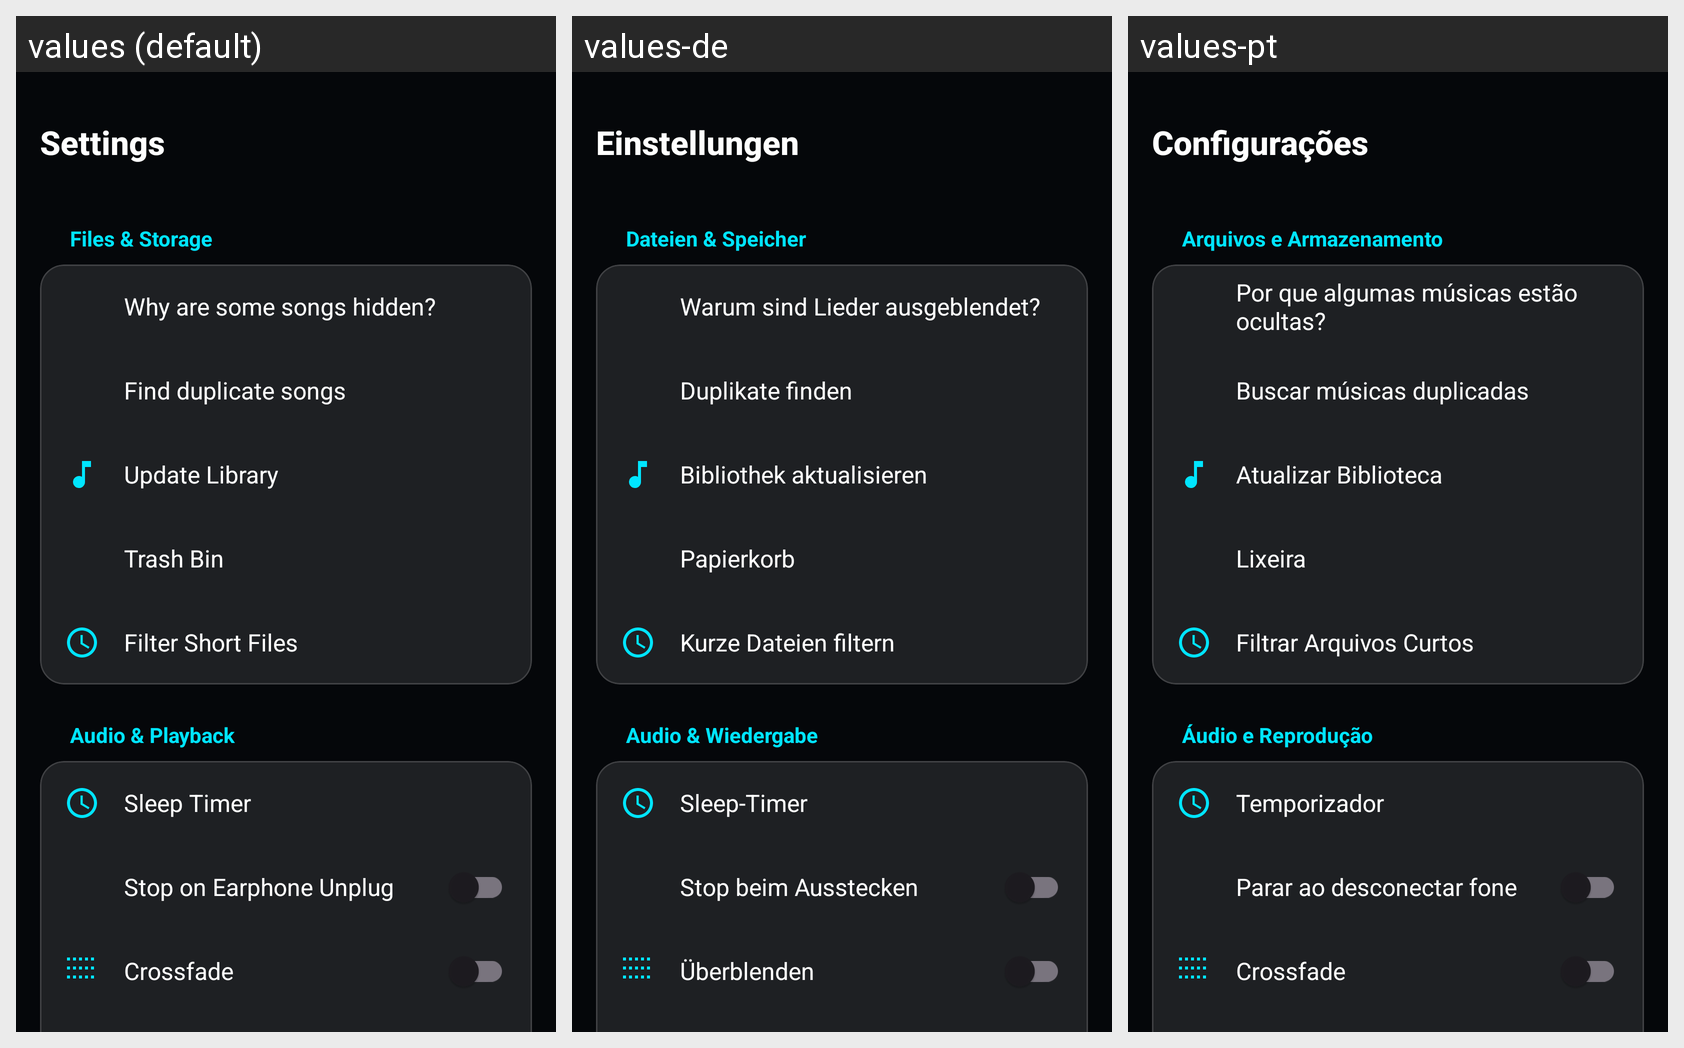

Strings drawn on this Android screen and how each of the app's shown locales translates them:
Android screen res/layout/layout_settings.xml rendered under 3 locales, left to right: values (default), values-de, values-pt. Device: Nexus 5 (rendered at 1080×1920; each locale shown at half size, 540×960, under a caption strip naming it); theme AppTheme.
Other locales in the repository, not shown: values-ar, values-en, values-es, values-fa, values-fr, values-hi, values-ru, values-tr, values-zh.
Strings drawn on this screen, with the default value and each locale's value (text and hints the layout hard-codes, and strings that could not be matched under every locale, appear in the picture but are not listed):

settings
  values: Settings
  values-de: Einstellungen
  values-pt: Configurações

header_files
  values: Files & Storage
  values-de: Dateien & Speicher
  values-pt: Arquivos e Armazenamento

why_songs_hidden
  values: Why are some songs hidden?
  values-de: Warum sind Lieder ausgeblendet?
  values-pt: Por que algumas músicas estão ocultas?

delete_duplicates
  values: Find duplicate songs
  values-de: Duplikate finden
  values-pt: Buscar músicas duplicadas

setting_scan_storage
  values: Update Library
  values-de: Bibliothek aktualisieren
  values-pt: Atualizar Biblioteca

manage_trash
  values: Trash Bin
  values-de: Papierkorb
  values-pt: Lixeira

setting_filter_short
  values: Filter Short Files
  values-de: Kurze Dateien filtern
  values-pt: Filtrar Arquivos Curtos

header_audio
  values: Audio & Playback
  values-de: Audio & Wiedergabe
  values-pt: Áudio e Reprodução

sleep_timer
  values: Sleep Timer
  values-de: Sleep-Timer
  values-pt: Temporizador

pause_on_loss
  values: Stop on Earphone Unplug
  values-de: Stop beim Ausstecken
  values-pt: Parar ao desconectar fone

setting_fade
  values: Crossfade
  values-de: Überblenden
  values-pt: Crossfade
